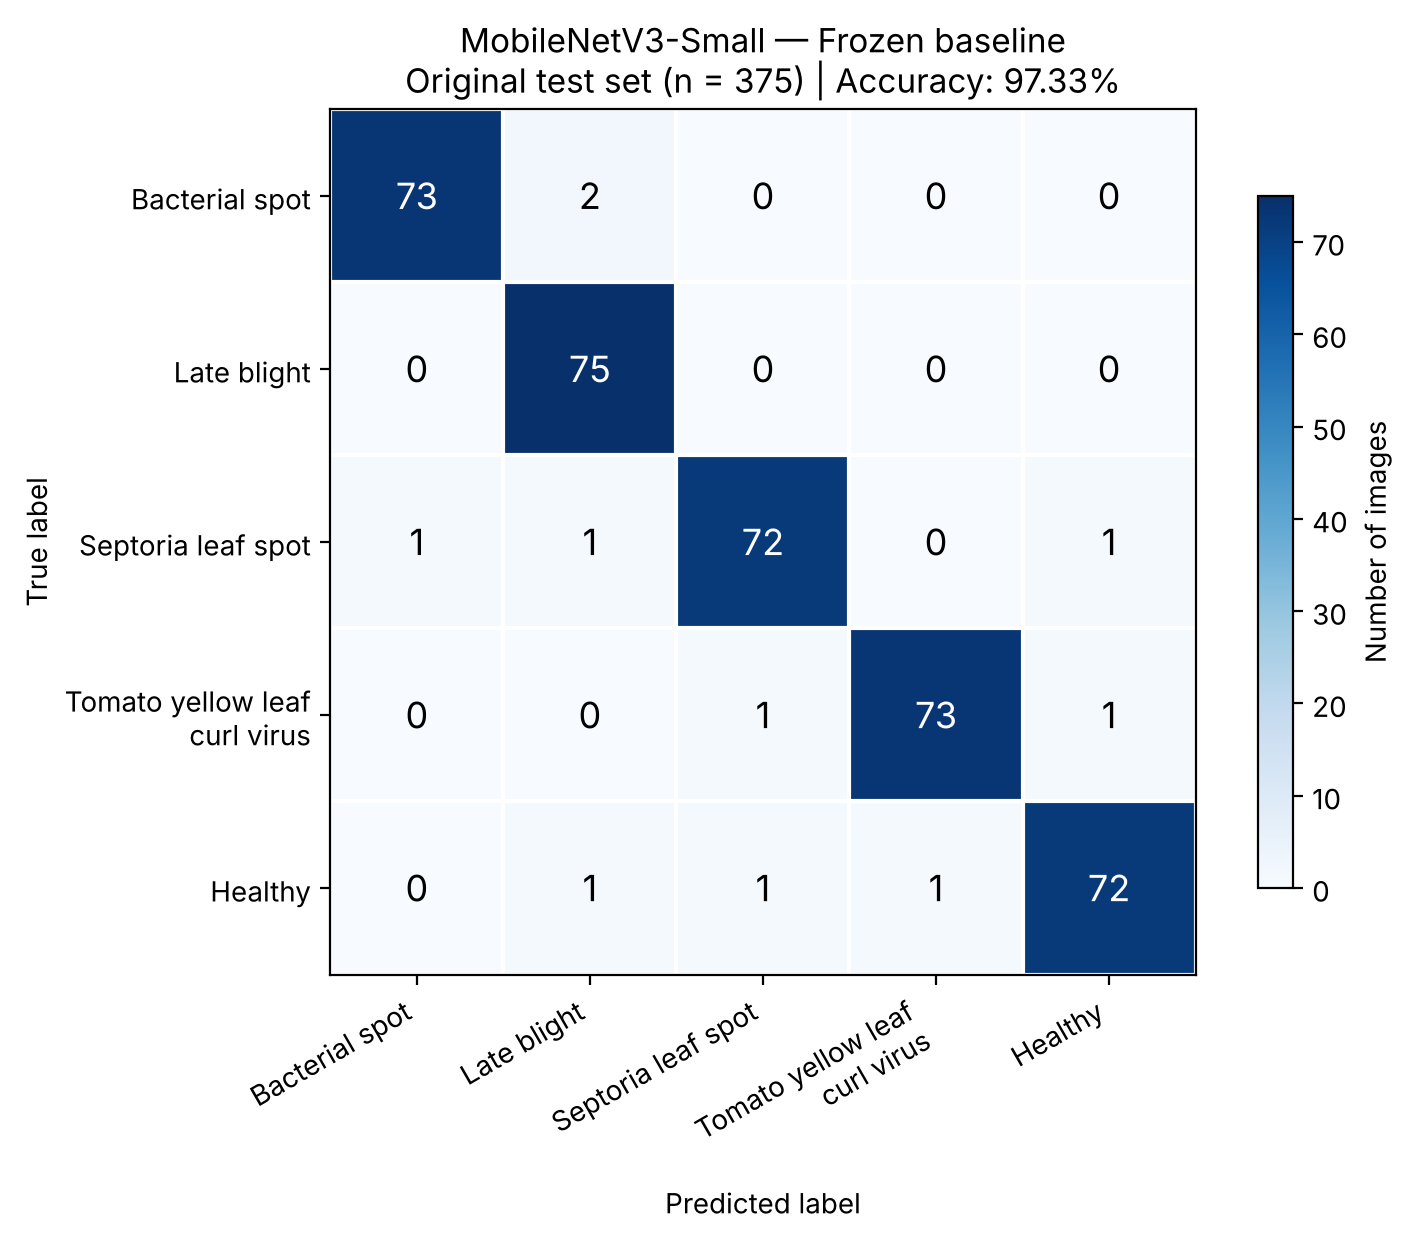

The data file committed next to this chart (first rows):
, Tomato_Bacterial_spot, Tomato_Late_blight, Tomato_Septoria_leaf_spot, Tomato__Tomato_YellowLeaf__Curl_Virus, Tomato_healthy
Tomato_Bacterial_spot, 73, 2, 0, 0, 0
Tomato_Late_blight, 0, 75, 0, 0, 0
Tomato_Septoria_leaf_spot, 1, 1, 72, 0, 1
Tomato__Tomato_YellowLeaf__Curl_Virus, 0, 0, 1, 73, 1
Tomato_healthy, 0, 1, 1, 1, 72
